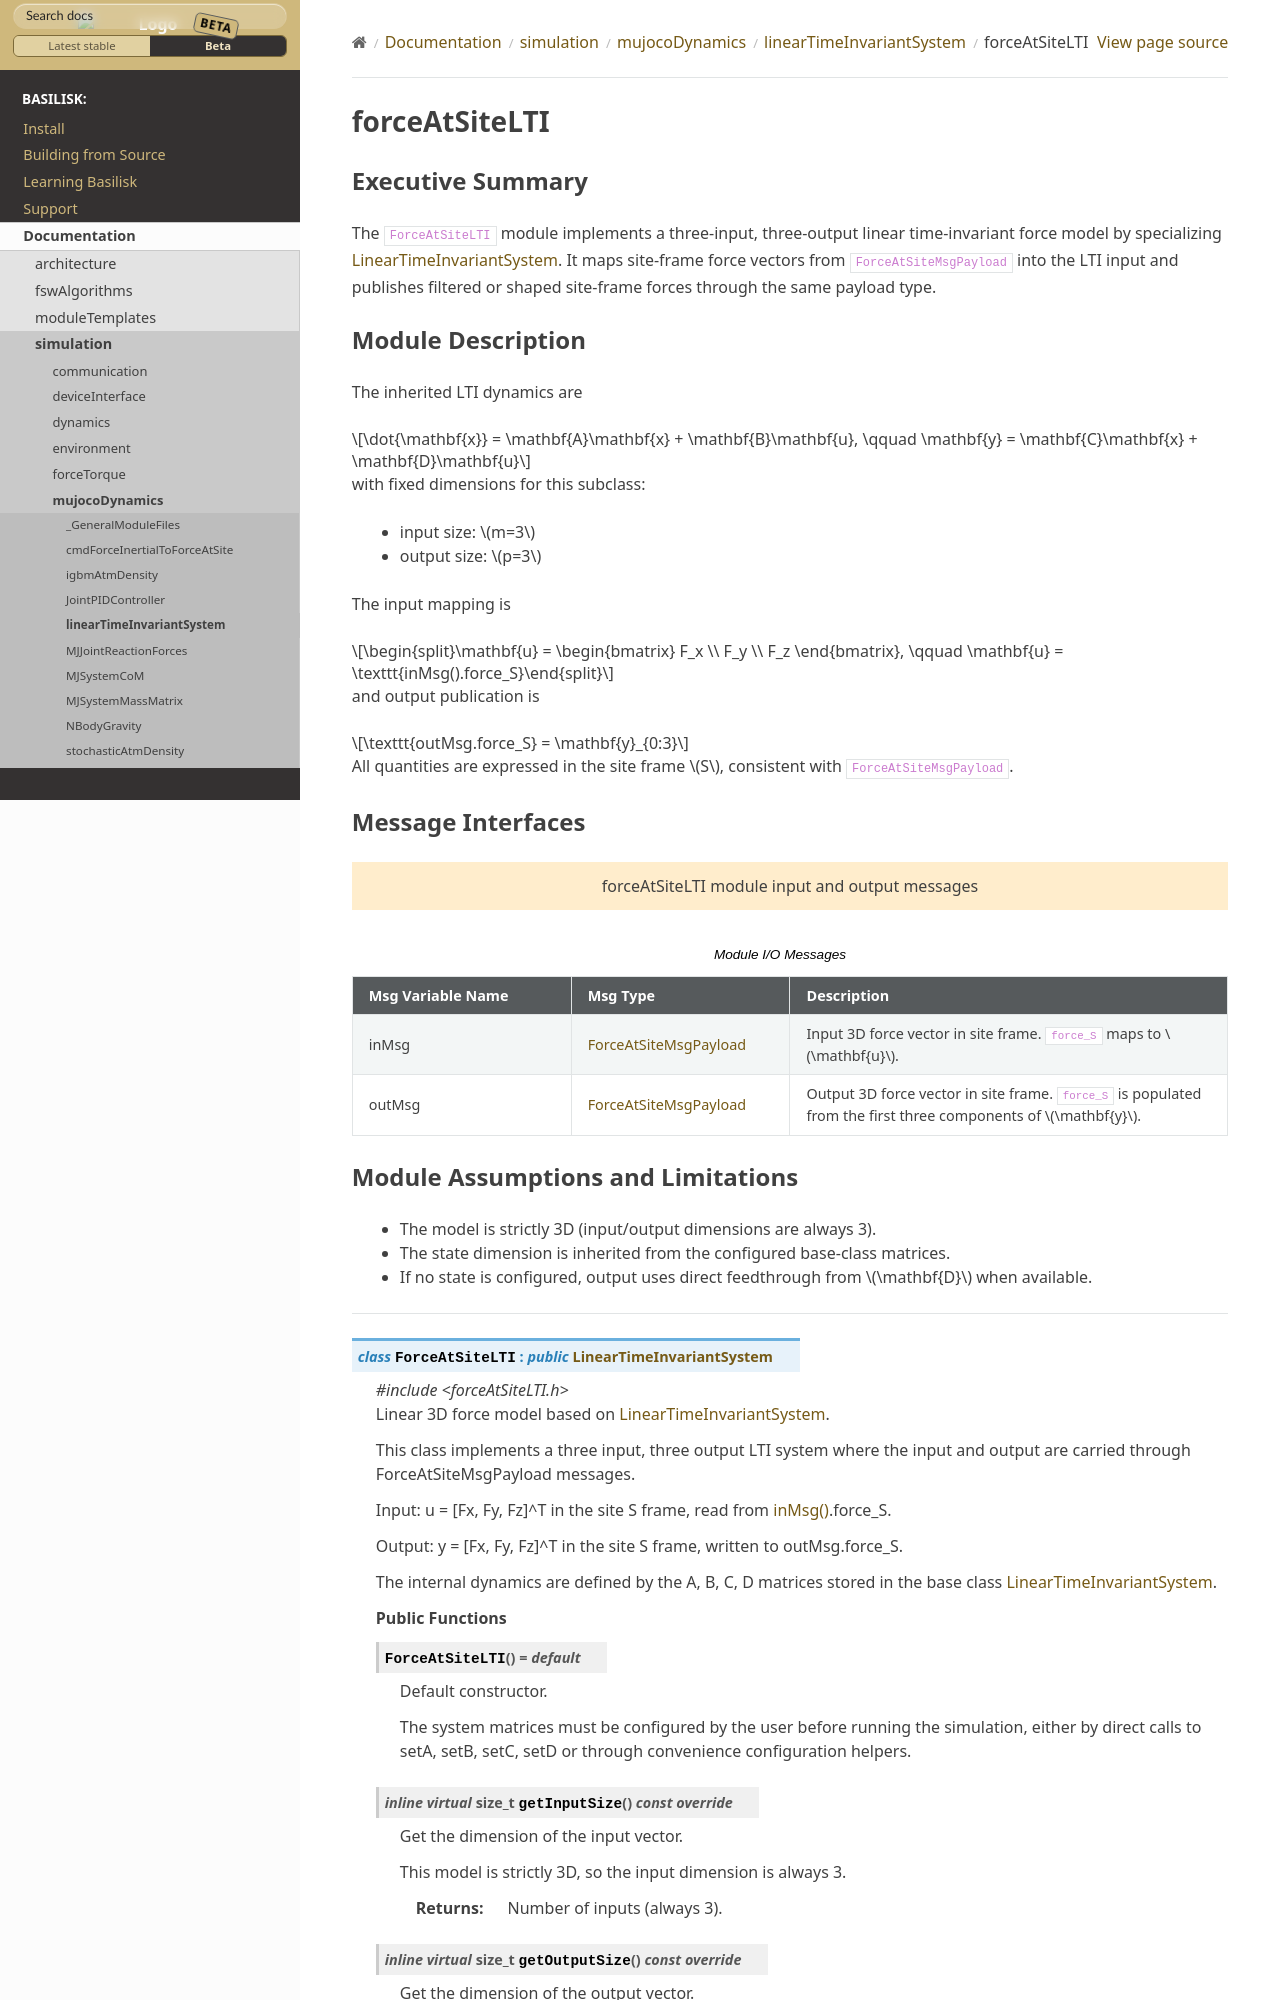

repository: AVSLab/basilisk · page: develop/Documentation/simulation/mujocoDynamics/linearTimeInvariantSystem/forceAtSiteLTI.html · generator: sphinx

Executive Summary
-----------------
The ``ForceAtSiteLTI`` module implements a three-input, three-output linear time-invariant force model by specializing :ref:`LinearTimeInvariantSystem <LinearTimeInvariantSystem>`. It maps site-frame force vectors from ``ForceAtSiteMsgPayload`` into the LTI input and publishes filtered or shaped site-frame forces through the same payload type.

Module Description
------------------
The inherited LTI dynamics are

.. math::
   \dot{\mathbf{x}} = \mathbf{A}\mathbf{x} + \mathbf{B}\mathbf{u}, \qquad
   \mathbf{y} = \mathbf{C}\mathbf{x} + \mathbf{D}\mathbf{u}

with fixed dimensions for this subclass:

- input size: :math:`m=3`
- output size: :math:`p=3`

The input mapping is

.. math::
   \mathbf{u} =
   \begin{bmatrix}
   F_x \\
   F_y \\
   F_z
   \end{bmatrix}, \qquad
   \mathbf{u} = \texttt{inMsg().force_S}

and output publication is

.. math::
   \texttt{outMsg.force_S} = \mathbf{y}_{0:3}

All quantities are expressed in the site frame :math:`S`, consistent with ``ForceAtSiteMsgPayload``.
